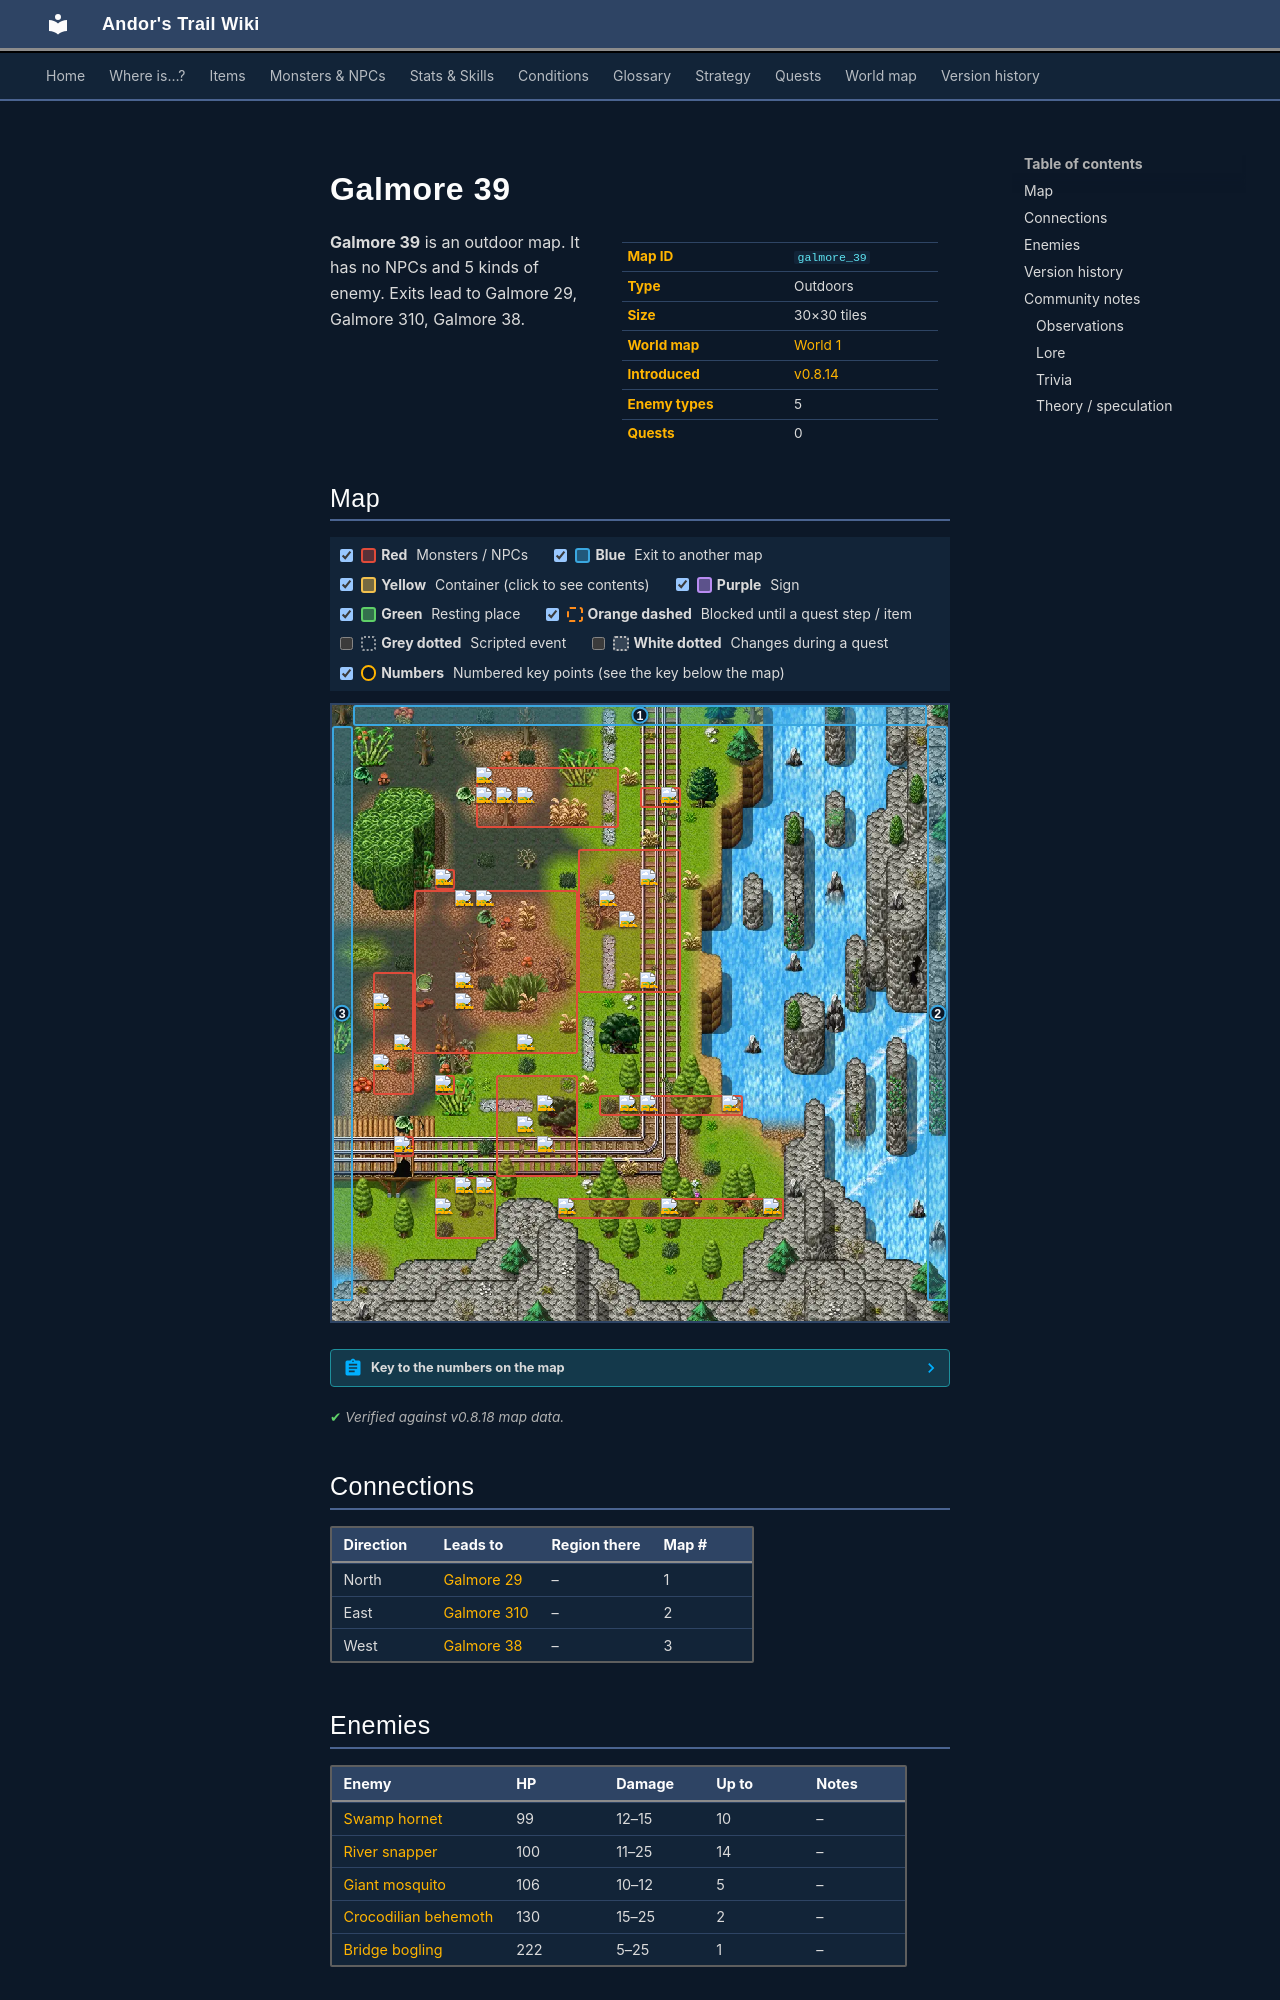

repository: asdfghjkl628/Andor-s-Trail-Wikiiii · page: maps/galmore_39/index.html · generator: mkdocs

---
description: "Galmore 39 is an outdoor location in Andor's Trail. Enemies: Swamp hornet, River snapper, Giant mosquito, Crocodilian behemoth, Bridge bogling. Exits to Galmore 29, Galmore 310, Galmore 38."
---

# Galmore 39

<div class="infobox" markdown>

| | |
|---|---|
| **Map ID** | `galmore_39` |
| **Type** | Outdoors |
| **Size** | 30×30 tiles |
| **World map** | [World 1](index.md) |
| **Introduced** | [v0.8.14](../versions/0.8.14.md) |
| **Enemy types** | 5 |
| **Quests** | 0 |

</div>

**Galmore 39** is an outdoor map. It has no NPCs and 5 kinds of enemy. Exits lead to Galmore 29, Galmore 310, Galmore 38.
